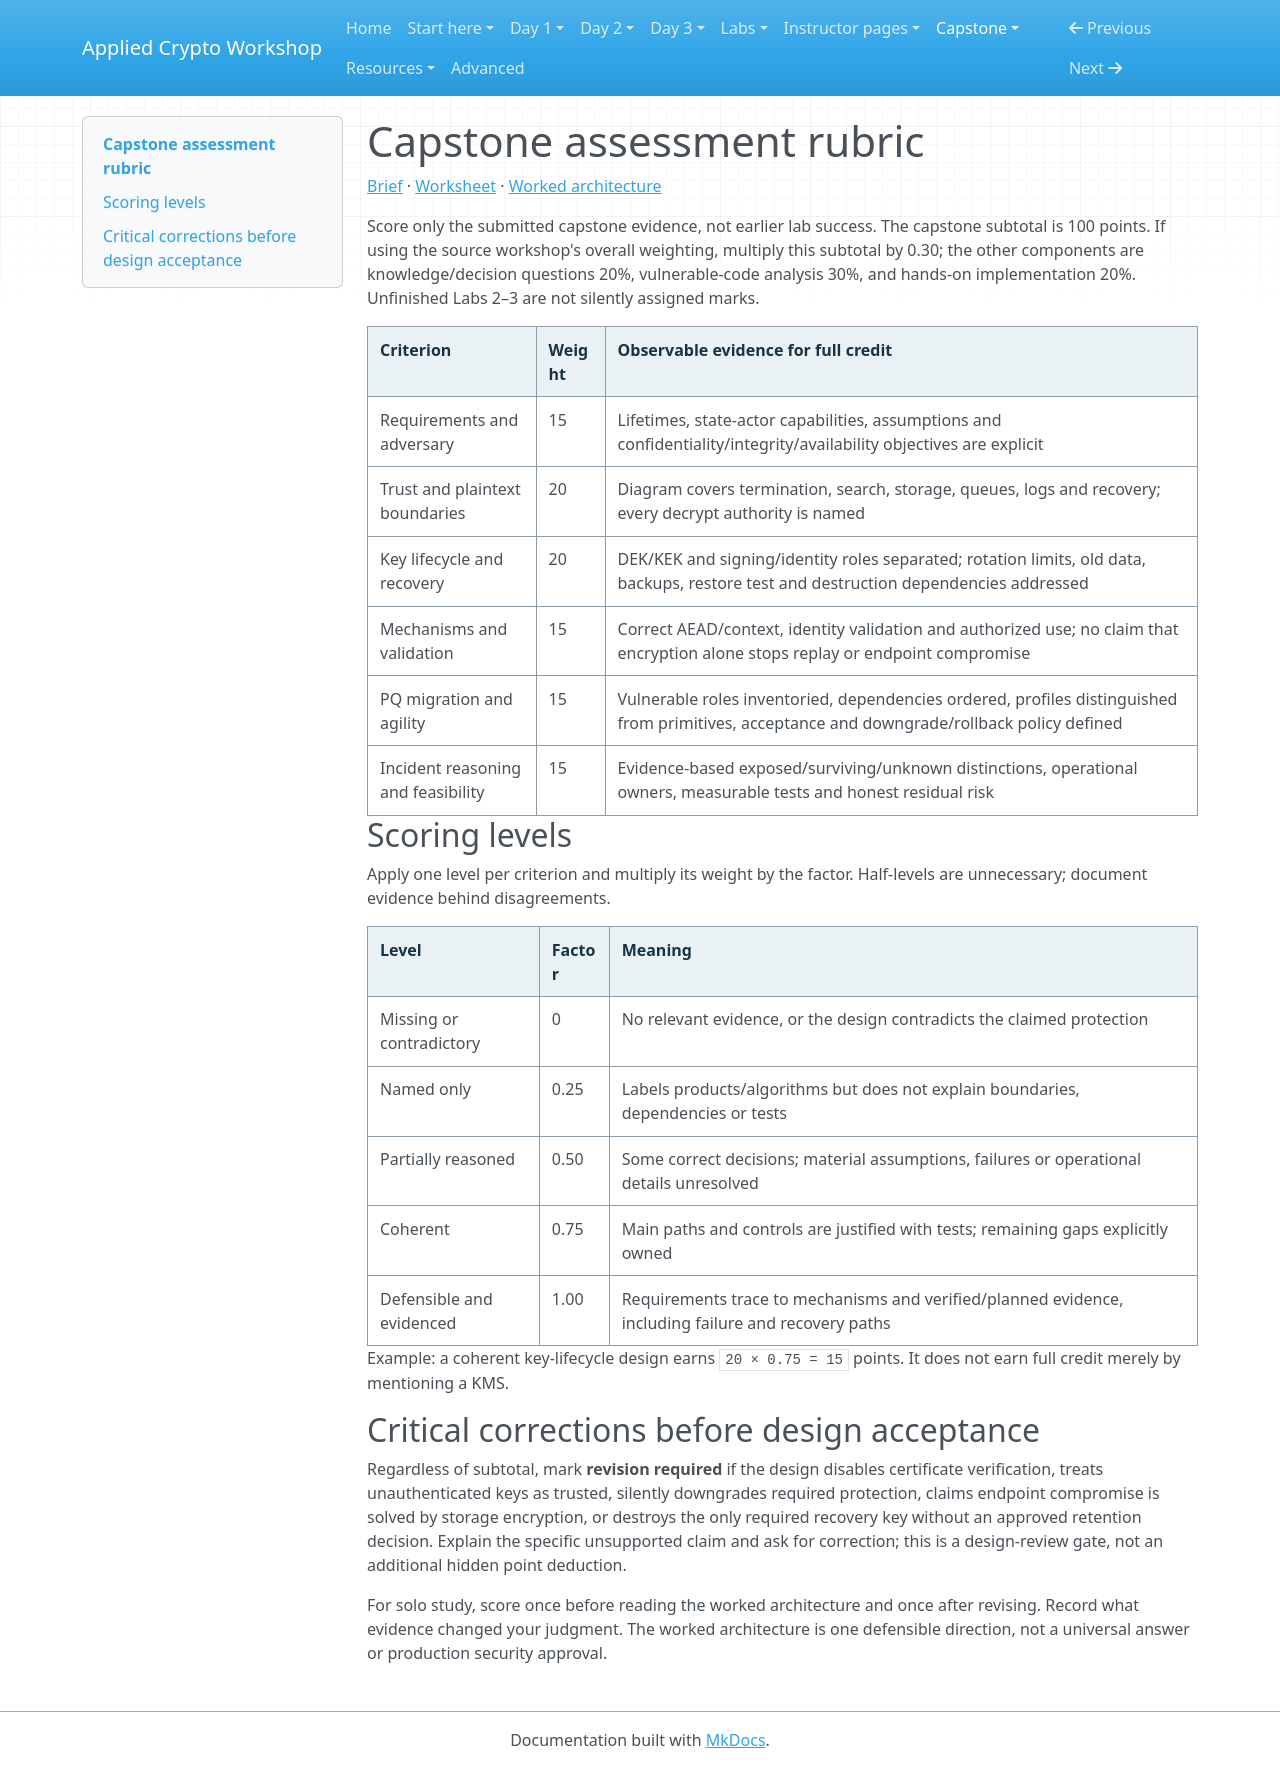

repository: hamdanabdellatef/applied-cryptography-pqc-workshop · page: capstone/rubric/index.html · generator: mkdocs

# Capstone assessment rubric

[Brief](index.md) · [Worksheet](worksheet.md) · [Worked architecture](worked-architecture.md)

Score only the submitted capstone evidence, not earlier lab success. The capstone subtotal is 100 points. If using the source workshop's overall weighting, multiply this subtotal by 0.30; the other components are knowledge/decision questions 20%, vulnerable-code analysis 30%, and hands-on implementation 20%. Unfinished Labs 2–3 are not silently assigned marks.

| Criterion | Weight | Observable evidence for full credit |
| --- | --- | --- |
| Requirements and adversary | 15 | Lifetimes, state-actor capabilities, assumptions and confidentiality/integrity/availability objectives are explicit |
| Trust and plaintext boundaries | 20 | Diagram covers termination, search, storage, queues, logs and recovery; every decrypt authority is named |
| Key lifecycle and recovery | 20 | DEK/KEK and signing/identity roles separated; rotation limits, old data, backups, restore test and destruction dependencies addressed |
| Mechanisms and validation | 15 | Correct AEAD/context, identity validation and authorized use; no claim that encryption alone stops replay or endpoint compromise |
| PQ migration and agility | 15 | Vulnerable roles inventoried, dependencies ordered, profiles distinguished from primitives, acceptance and downgrade/rollback policy defined |
| Incident reasoning and feasibility | 15 | Evidence-based exposed/surviving/unknown distinctions, operational owners, measurable tests and honest residual risk |

## Scoring levels

Apply one level per criterion and multiply its weight by the factor. Half-levels are unnecessary; document evidence behind disagreements.

| Level | Factor | Meaning |
| --- | --- | --- |
| Missing or contradictory | 0 | No relevant evidence, or the design contradicts the claimed protection |
| Named only | 0.25 | Labels products/algorithms but does not explain boundaries, dependencies or tests |
| Partially reasoned | 0.50 | Some correct decisions; material assumptions, failures or operational details unresolved |
| Coherent | 0.75 | Main paths and controls are justified with tests; remaining gaps explicitly owned |
| Defensible and evidenced | 1.00 | Requirements trace to mechanisms and verified/planned evidence, including failure and recovery paths |

Example: a coherent key-lifecycle design earns `20 × 0.75 = 15` points. It does not earn full credit merely by mentioning a KMS.

## Critical corrections before design acceptance

Regardless of subtotal, mark **revision required** if the design disables certificate verification, treats unauthenticated keys as trusted, silently downgrades required protection, claims endpoint compromise is solved by storage encryption, or destroys the only required recovery key without an approved retention decision. Explain the specific unsupported claim and ask for correction; this is a design-review gate, not an additional hidden point deduction.

For solo study, score once before reading the worked architecture and once after revising. Record what evidence changed your judgment. The worked architecture is one defensible direction, not a universal answer or production security approval.
